Image classification data set "Dataset" (VrittiShah/Crop-Yield-prediction-and-Recommendation-System on GitHub). Class labels (4): alluvial soil, black soil, clay soil, red soil.

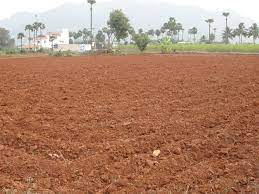
Label: red soil

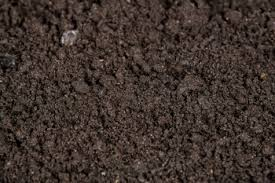
Label: black soil

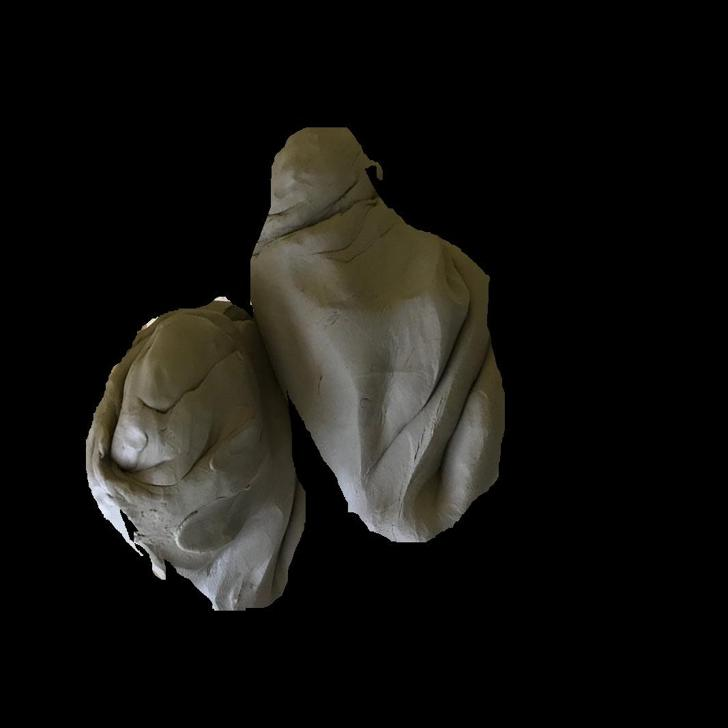
Label: clay soil

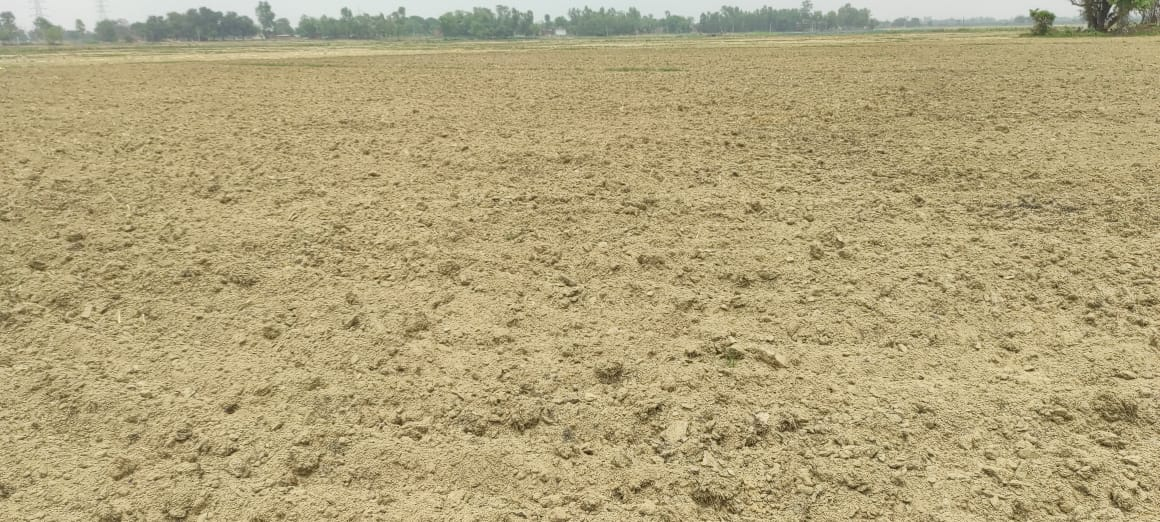
Label: alluvial soil

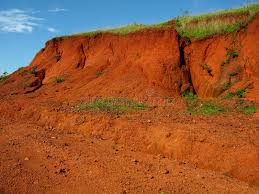
Label: red soil

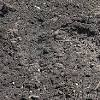
Label: black soil
